Run: headless pygame with SDL's dummy video driver; simulated clock (each Clock.tick advances the game by its frame time, no real sleeping); random seed 0; keys injected as events and as key.get_pressed() state; no mouse input.
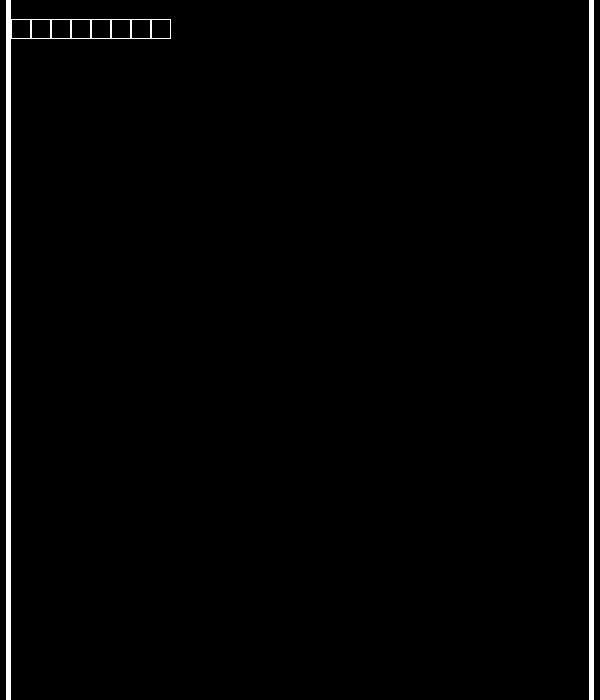
Frame 1 of 4 · flips 1–60 · no input
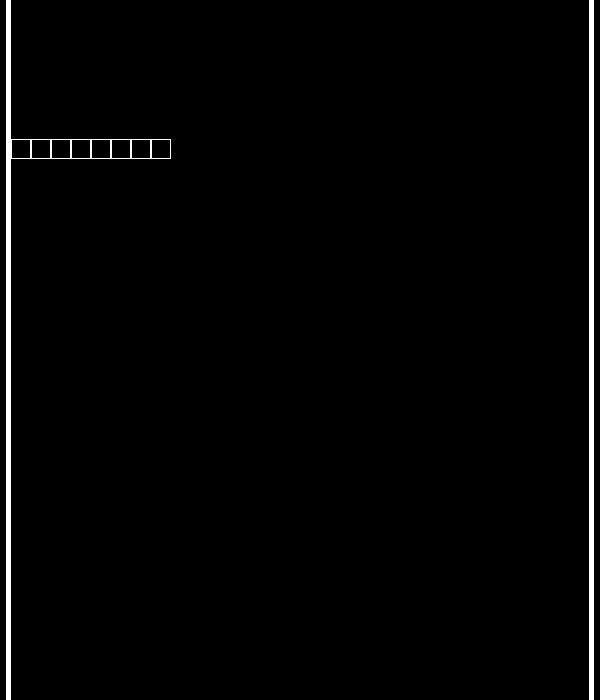
Frame 2 of 4 · flips 61–180 · tapped SPACE, RETURN · held RIGHT (→), D
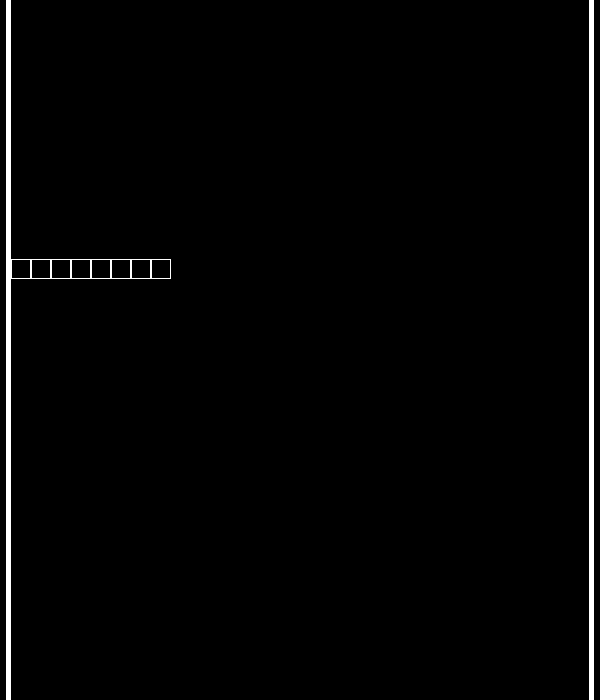
Frame 3 of 4 · flips 181–300 · held DOWN (↓), S
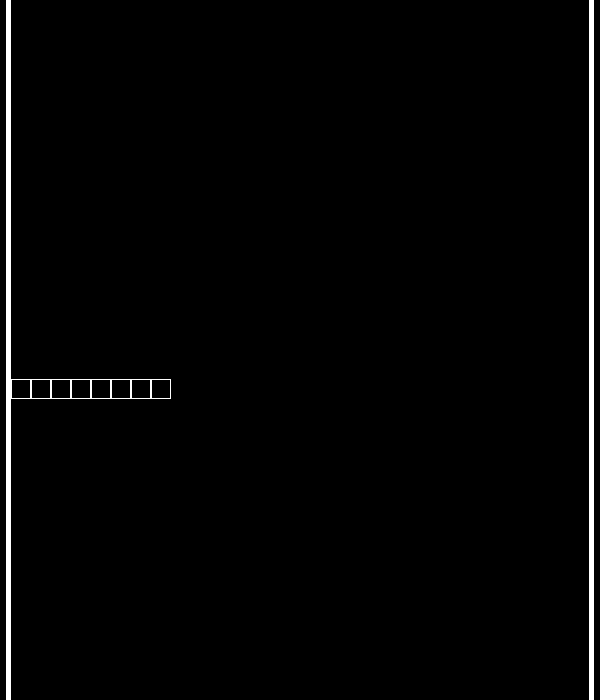
Frame 4 of 4 · flips 301–420 · held LEFT (←), A, UP (↑), W

The pygame program that drew these frames:

import pygame
import time

# Global Variables
REFRESH_RATE = 240
RUNNING = True
WIDTH, HEIGHT = 600, 700
BLACK = (0, 0, 0)
WHITE = (255, 255, 255)
RECTS = []
MOVE_SPEED = 1
FRAME = 0


# Rectangle Class
class Rectangle:

    
    def __init__(self, x, y, w, h):
        self.x = x
        self.y = y
        self.w = w
        self.h = h
        RECTS.append(self)

    def move(self, x, y):
        self.x += x
        self.y += y

    def self_check(self):
        if (self.y > HEIGHT):
            RECTS.remove(self)

    def destroy(self):
        RECTS.remove(self)



def spawn_obstacle(height, side):
    if (side % 2 == 0):
        for i in range(height):
            rect = Rectangle(11 + (i * 20), -40, 20, 20)

    else:
        for i in range(height):
            rect = Rectangle(WIDTH - 30 - (i * 20), -40, 20, 20)


# Global Functions
def draw(screen):
    screen.fill(BLACK)
    draw_sides(screen)
    for rect in RECTS:
        rectangle = pygame.Rect(rect.x, rect.y, rect.w, rect.h)
        pygame.draw.rect(screen, WHITE, rectangle, 1)


def physX():
    for rect in RECTS:
        rect.move(0, MOVE_SPEED)
        rect.self_check()

def draw_sides(screen):
    for i in range(5):
        pygame.draw.line(screen, WHITE,(10 - i, 0),(10 - i, HEIGHT))
        pygame.draw.line(screen, WHITE,(WIDTH - 11 + i, 0),(WIDTH - 11 + i, HEIGHT))

def event_handler():
    for event in pygame.event.get():
        if event.type == pygame.QUIT:
            pygame.quit()
            exit()

#init pygame
screen = pygame.display.set_mode((WIDTH, HEIGHT))         
spawn_obstacle(8, 0)

#main game loop
while RUNNING:
    event_handler()
    draw(screen)
    physX()
    pygame.display.flip()
    FRAME += 1
    # print("Frame number:", FRAME)
    time.sleep(1.0/REFRESH_RATE)
    
